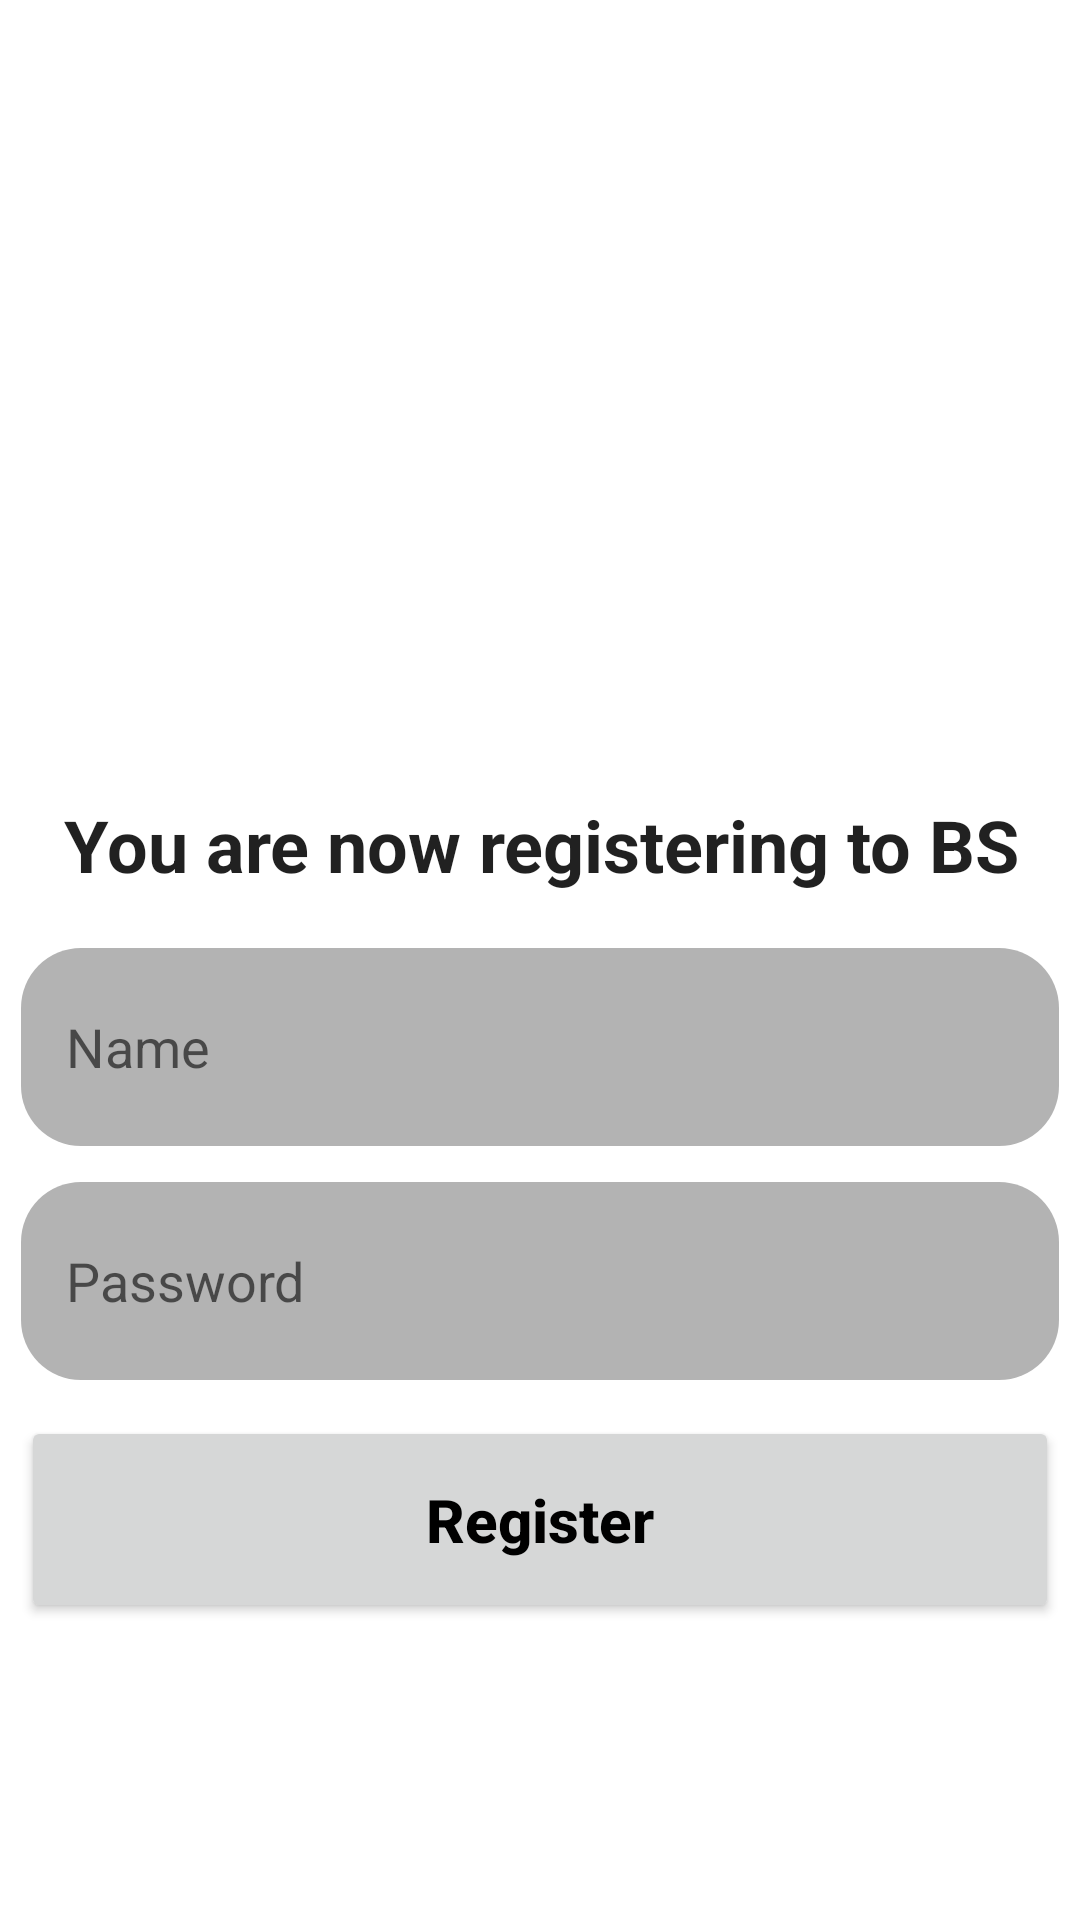

Produce the Android XML layout that renders to this screen, including the resource entries it uses.
<!-- AndroidManifest.xml: application theme Theme.Mtaaa -->
<!-- res/layout/activity_register_screen.xml -->
<?xml version="1.0" encoding="utf-8"?>
<androidx.constraintlayout.widget.ConstraintLayout xmlns:android="http://schemas.android.com/apk/res/android"
    xmlns:app="http://schemas.android.com/apk/res-auto"
    xmlns:tools="http://schemas.android.com/tools"
android:layout_width="match_parent"
android:layout_height="match_parent"
tools:context=".Reg_screen">


    <ImageView
        android:id="@+id/imageView3"
        android:layout_width="145dp"
        android:layout_height="189dp"
        android:layout_marginTop="40dp"
        android:src="@drawable/mtaa_logo"
        app:layout_constraintBottom_toTopOf="@+id/textView"
        app:layout_constraintEnd_toEndOf="parent"
        app:layout_constraintStart_toStartOf="parent"
        app:layout_constraintTop_toTopOf="parent" />

    <TextView
        android:id="@+id/reg"
        android:layout_width="369dp"
        android:layout_height="49dp"
        android:layout_marginTop="28dp"
        android:gravity="center"
        android:text="You are now registering to BS"
        android:textAppearance="@style/TextAppearance.AppCompat.Body1"
        android:textSize="24sp"
        android:textStyle="bold"
        app:layout_constraintEnd_toEndOf="parent"
        app:layout_constraintStart_toStartOf="parent"
        app:layout_constraintTop_toBottomOf="@+id/imageView3" />

    <Button
        android:id="@+id/button_reg"
        android:layout_width="346dp"
        android:layout_height="69dp"
        android:layout_alignParentStart="true"
        android:layout_alignParentLeft="true"
        android:layout_alignParentEnd="true"
        android:layout_alignParentRight="true"
        android:layout_alignParentBottom="true"
        android:layout_marginTop="12dp"
        android:layout_marginBottom="100dp"
        android:text="Register"
        android:textAllCaps="false"
        android:textColor="?attr/colorOnSecondary"
        android:textSize="20sp"
        android:textStyle="bold"
        app:cornerRadius="20dp"
        app:layout_constraintBottom_toBottomOf="parent"
        app:layout_constraintEnd_toEndOf="parent"
        app:layout_constraintHorizontal_bias="0.507"
        app:layout_constraintStart_toStartOf="parent"
        app:layout_constraintTop_toBottomOf="@+id/pwRG"
        app:layout_constraintVertical_bias="0.0" />

    <EditText
        android:id="@+id/nameRG"
        android:layout_width="346dp"
        android:layout_height="66dp"
        android:layout_alignParentTop="true"
        android:layout_alignParentEnd="true"
        android:layout_alignParentRight="true"
        android:layout_marginTop="10dp"
        android:background="@drawable/shape"
        android:ems="10"
        android:hint="Name"
        android:importantForAutofill="no"
        android:inputType="textPersonName"
        app:layout_constraintEnd_toEndOf="parent"
        app:layout_constraintHorizontal_bias="0.507"
        app:layout_constraintStart_toStartOf="parent"
        app:layout_constraintTop_toBottomOf="@+id/reg" />

    <EditText
        android:id="@+id/pwRG"
        android:layout_width="346dp"
        android:layout_height="66dp"
        android:layout_alignParentTop="true"
        android:layout_alignParentEnd="true"
        android:layout_alignParentRight="true"
        android:layout_marginTop="12dp"
        android:background="@drawable/shape"
        android:ems="10"
        android:hint="Password"
        android:importantForAutofill="no"
        android:inputType="textPassword"
        app:layout_constraintEnd_toEndOf="parent"
        app:layout_constraintHorizontal_bias="0.507"
        app:layout_constraintStart_toStartOf="parent"
        app:layout_constraintTop_toBottomOf="@+id/nameRG" />

</androidx.constraintlayout.widget.ConstraintLayout>
<!-- resources referenced by this layout -->
<resources>
  <!-- drawable shape (drawable) -->
  <shape
      xmlns:android="http://schemas.android.com/apk/res/android"
      xmlns:tools="http://schemas.android.com/tools"
      android:shape="rectangle"   >
  
      <solid
          android:color="@color/mtrl_btn_bg_color_selector"
          tools:ignore="PrivateResource">
      </solid>
  
      <padding
          android:left="15dp"
          android:top="15dp"
          android:right="15dp"
          android:bottom="15dp"    >
      </padding>
  
      <corners
          android:radius="20dp"   >
      </corners>
  </shape>
  <style name="Theme.Mtaaa" parent="Theme.MaterialComponents.DayNight.NoActionBar">
          
  
  
          <item name="colorPrimary">#B3B3B3</item>
          <item name="colorPrimaryVariant">#FFFFFF</item>
          <item name="colorOnPrimary">#000000</item>
          
          <item name="colorSecondary">#7A7A7A</item>
          <item name="colorSecondaryVariant">#FFFFFF</item>
          <item name="colorOnSecondary">@color/black</item>
          
          <item name="android:statusBarColor" tools:targetApi="l">?attr/colorPrimaryVariant</item>
          <item name="android:navigationBarColor" tools:targetApi="l">?attr/colorPrimaryVariant</item>
          <item name="android:windowLightStatusBar" tools:targetApi="p">true</item>
          <item name="android:windowLightNavigationBar" tools:targetApi="p">true</item>
          
      </style>
  <!-- not gathered from this repository: default colours our renderer supplied (Android Studio template values) -->
  <color name="black">#FF000000</color>
</resources>
